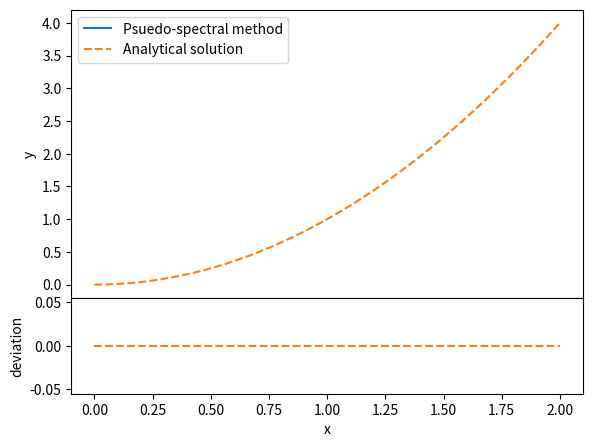

This chart was generated by the following Python code:
import matplotlib.pyplot as plt
import numpy as np
from numpy.polynomial.chebyshev import chebvander
from scipy.special import gammaln, loggamma
from scipy.fftpack import dct

# ----------- Input parameters ---------- #

"Solves FDEs (Caputo) using the spectral method (Doha et al.) in the form:"


"D^alpha y(x) = sum_j [d_j D^beta_j y(x)] + d_(k+1) y(x) + d_(k+2) g(x)"

"alpha > beta_0 > beta_1 > ... > beta_k > 0"


"L:             x in [0, L]"
"m:             No. Chebyshev poly. used"
"alpha:         Leading fractional derivative order"
"beta_k         RHS fractional derivative orders"
"d_j:           RHS FD coefficients"
"a_i:           a_i = y^(a_order[i])(0) -- Boundary conditions"
"b_i:           b_i = y^(b_order[i])(L) -- Boundary conditions"
"g(x):          RHS perturbing function"


# ------------- FDE Params ------------- #

L = 2
m = 5
alpha = 2
beta_k = np.array([1.5])

# Argument to pass g(x)
G = 1


def g(x):
    return x**2 + 2 + 4 * np.sqrt(x / np.pi)


d_j = np.array([-1, -1, 1])


# -------- Boundary conditions --------- #

# At x = 0
a_order = np.array([0], dtype=int)
a_i = np.array([0])


# At x = L
b_order = np.array([0], dtype=int)
b_i = np.array([L**2])


# region auxilliary parameters

n = int(np.ceil(alpha))
k = len(beta_k)

# Debug
if len(beta_k) > 0:
    assert alpha > np.max(beta_k)
assert len(d_j) == k + 2
assert len(a_i) + len(b_i) == n

# Auxilliary parameters

N = 250
j = np.arange(N + 1)
t = -np.cos(np.pi * j / N)
x = (t + 1) * L / 2

# endregion


# region D matrix


def D(N, nu):
    if np.abs(round(nu) - nu) < 1e-2:
        nu = int(nu)
        def D_1(N):
            D_matrix_T = np.zeros((N + 1, N + 1))
            k = np.arange(1, N + 1, 2)

            for i in k:
                D_matrix_T += np.diagflat(np.arange(i, N + 1), i)
            D_matrix = D_matrix_T.T
            D_matrix[:, 0] /= 2

            D_matrix *= 4 / L
            return np.array(D_matrix)

        return np.linalg.matrix_power(D_1(N), nu)
    else:
        LB = int(np.ceil(nu))

        i = np.arange(N + 1, dtype=int)[:, None]
        j = np.arange(N + 1, dtype=int)[None, :]
        D_matrix = np.zeros((N + 1, N + 1))

        eps_j = np.ones_like(j)
        eps_j[:, 0] = 2

        coeff = 2 * i / (eps_j * L**nu)
        sign = np.where((i - LB) % 2 == 0, 1, -1)

        for k in range(LB, N + 1):
            a = k - nu + 1

            # Numerator & denominator
            log_num = loggamma(i + k) + loggamma(k - nu + 0.5)
            log_den = loggamma(k + 0.5) + gammaln(i - k + 1) + 2 * loggamma(a)

            num_den = np.exp(log_num - log_den)

            # Corrective terms to allow logarithms
            # [loggamma(k - j - nu + 1) woud return errors]
            # Terms derived from gamma(a + j) * gamma(a - j)

            factors = (a + j - 1) / (a - j)
            factors[:, 0] = 1
            term = np.cumprod(factors, axis=1)

            iteration = num_den * coeff * sign / term
            sign *= -1

            # Masking values
            iteration = np.where(k <= i, iteration, 0)
            D_matrix += iteration

        return D_matrix


# endregion


# region Solving FDE


# Solving


def Solve_Collection():
    # Phi(x)
    phi = chebvander(t, m).T
    phi_0 = phi[:, 0]
    phi_L = phi[:, -1]

    phi_BC = np.empty((n, m + 1))
    phi_BC[: len(a_i), :] = phi_0
    phi_BC[len(a_i) :, :] = phi_L

    # D'
    D_alpha = D(N=m, nu=alpha)
    D_beta_sum = np.zeros((m + 1, m + 1))
    for i in range(k):
        D_beta_sum += d_j[i] * D(N=m, nu=beta_k[i])
    D_prime = D_alpha - D_beta_sum - d_j[k] * np.eye(m + 1)

    # Operating matrix
    a = np.arange((m + 1))[:, None]
    b = np.arange((m + 1))[None, :]
    i = np.arange(m + 1)
    t_cheb = -np.cos(np.pi * (2 * i + 1) / (2 * m))
    phi_cheb = chebvander(t_cheb, m).T
    x_cheb = (L / 2) * (t_cheb + 1)

    # phi_cheb = np.cos(np.pi * a * b / m)
    # x_cheb = (L / 2) * (1 - np.cos(np.pi * np.arange(m + 1) / m))

    print(D_prime.shape)
    print("PCS = " + str(phi_cheb.size))

    # Residual satisfied at interior points
    Operator = D_prime @ phi_cheb
    # Operator = dct(D_prime.T).T

    # Exterior points
    coeff_i = np.concatenate((a_i, b_i))
    coeff_order_i = np.concatenate((a_order, b_order))
    coeff_len = len(coeff_i)
    phi_i = np.empty((coeff_len, len(phi)))
    phi_i[: len(a_i)], phi_i[len(a_i) + 1 :] = phi_0, phi_L

    exterior = np.arange(coeff_len)
    exterior = np.where((exterior + 1) % 2 == 0, m - exterior + 1, exterior)

    # Column vector
    if G:
        column_vec = d_j[-1] * g(x_cheb)
    else:
        column_vec = np.zeros_like(x_cheb)

    for i in range(coeff_len):
        Operator[:, exterior[i]] = D(N=m, nu=int(coeff_order_i[i])) @ phi_i[i]
        column_vec[exterior[i]] = coeff_i[i]

    C = np.linalg.solve(Operator.T, column_vec.T)
    y = C.T @ phi
    return y


y = Solve_Collection()
# endregion


# ---------- Plotting output ---------- #

if __name__ == "__main__":
    analytic = x * x
    plt.figure(2).add_axes((0.1, 0.3, 0.8, 0.6))
    plt.plot(x, y, label="Psuedo-spectral method")
    plt.plot(x, analytic, linestyle="--", label="Analytical solution")
    plt.legend()
    plt.ylabel("y")

    plt.figure(2).add_axes((0.1, 0.1, 0.8, 0.2))
    plt.xlabel("x")
    plt.ylabel("deviation")
    plt.plot(x, y - analytic)
    plt.plot(x, np.zeros_like(x), linestyle="--")
    # # plt.savefig("y.png")
    plt.show()
